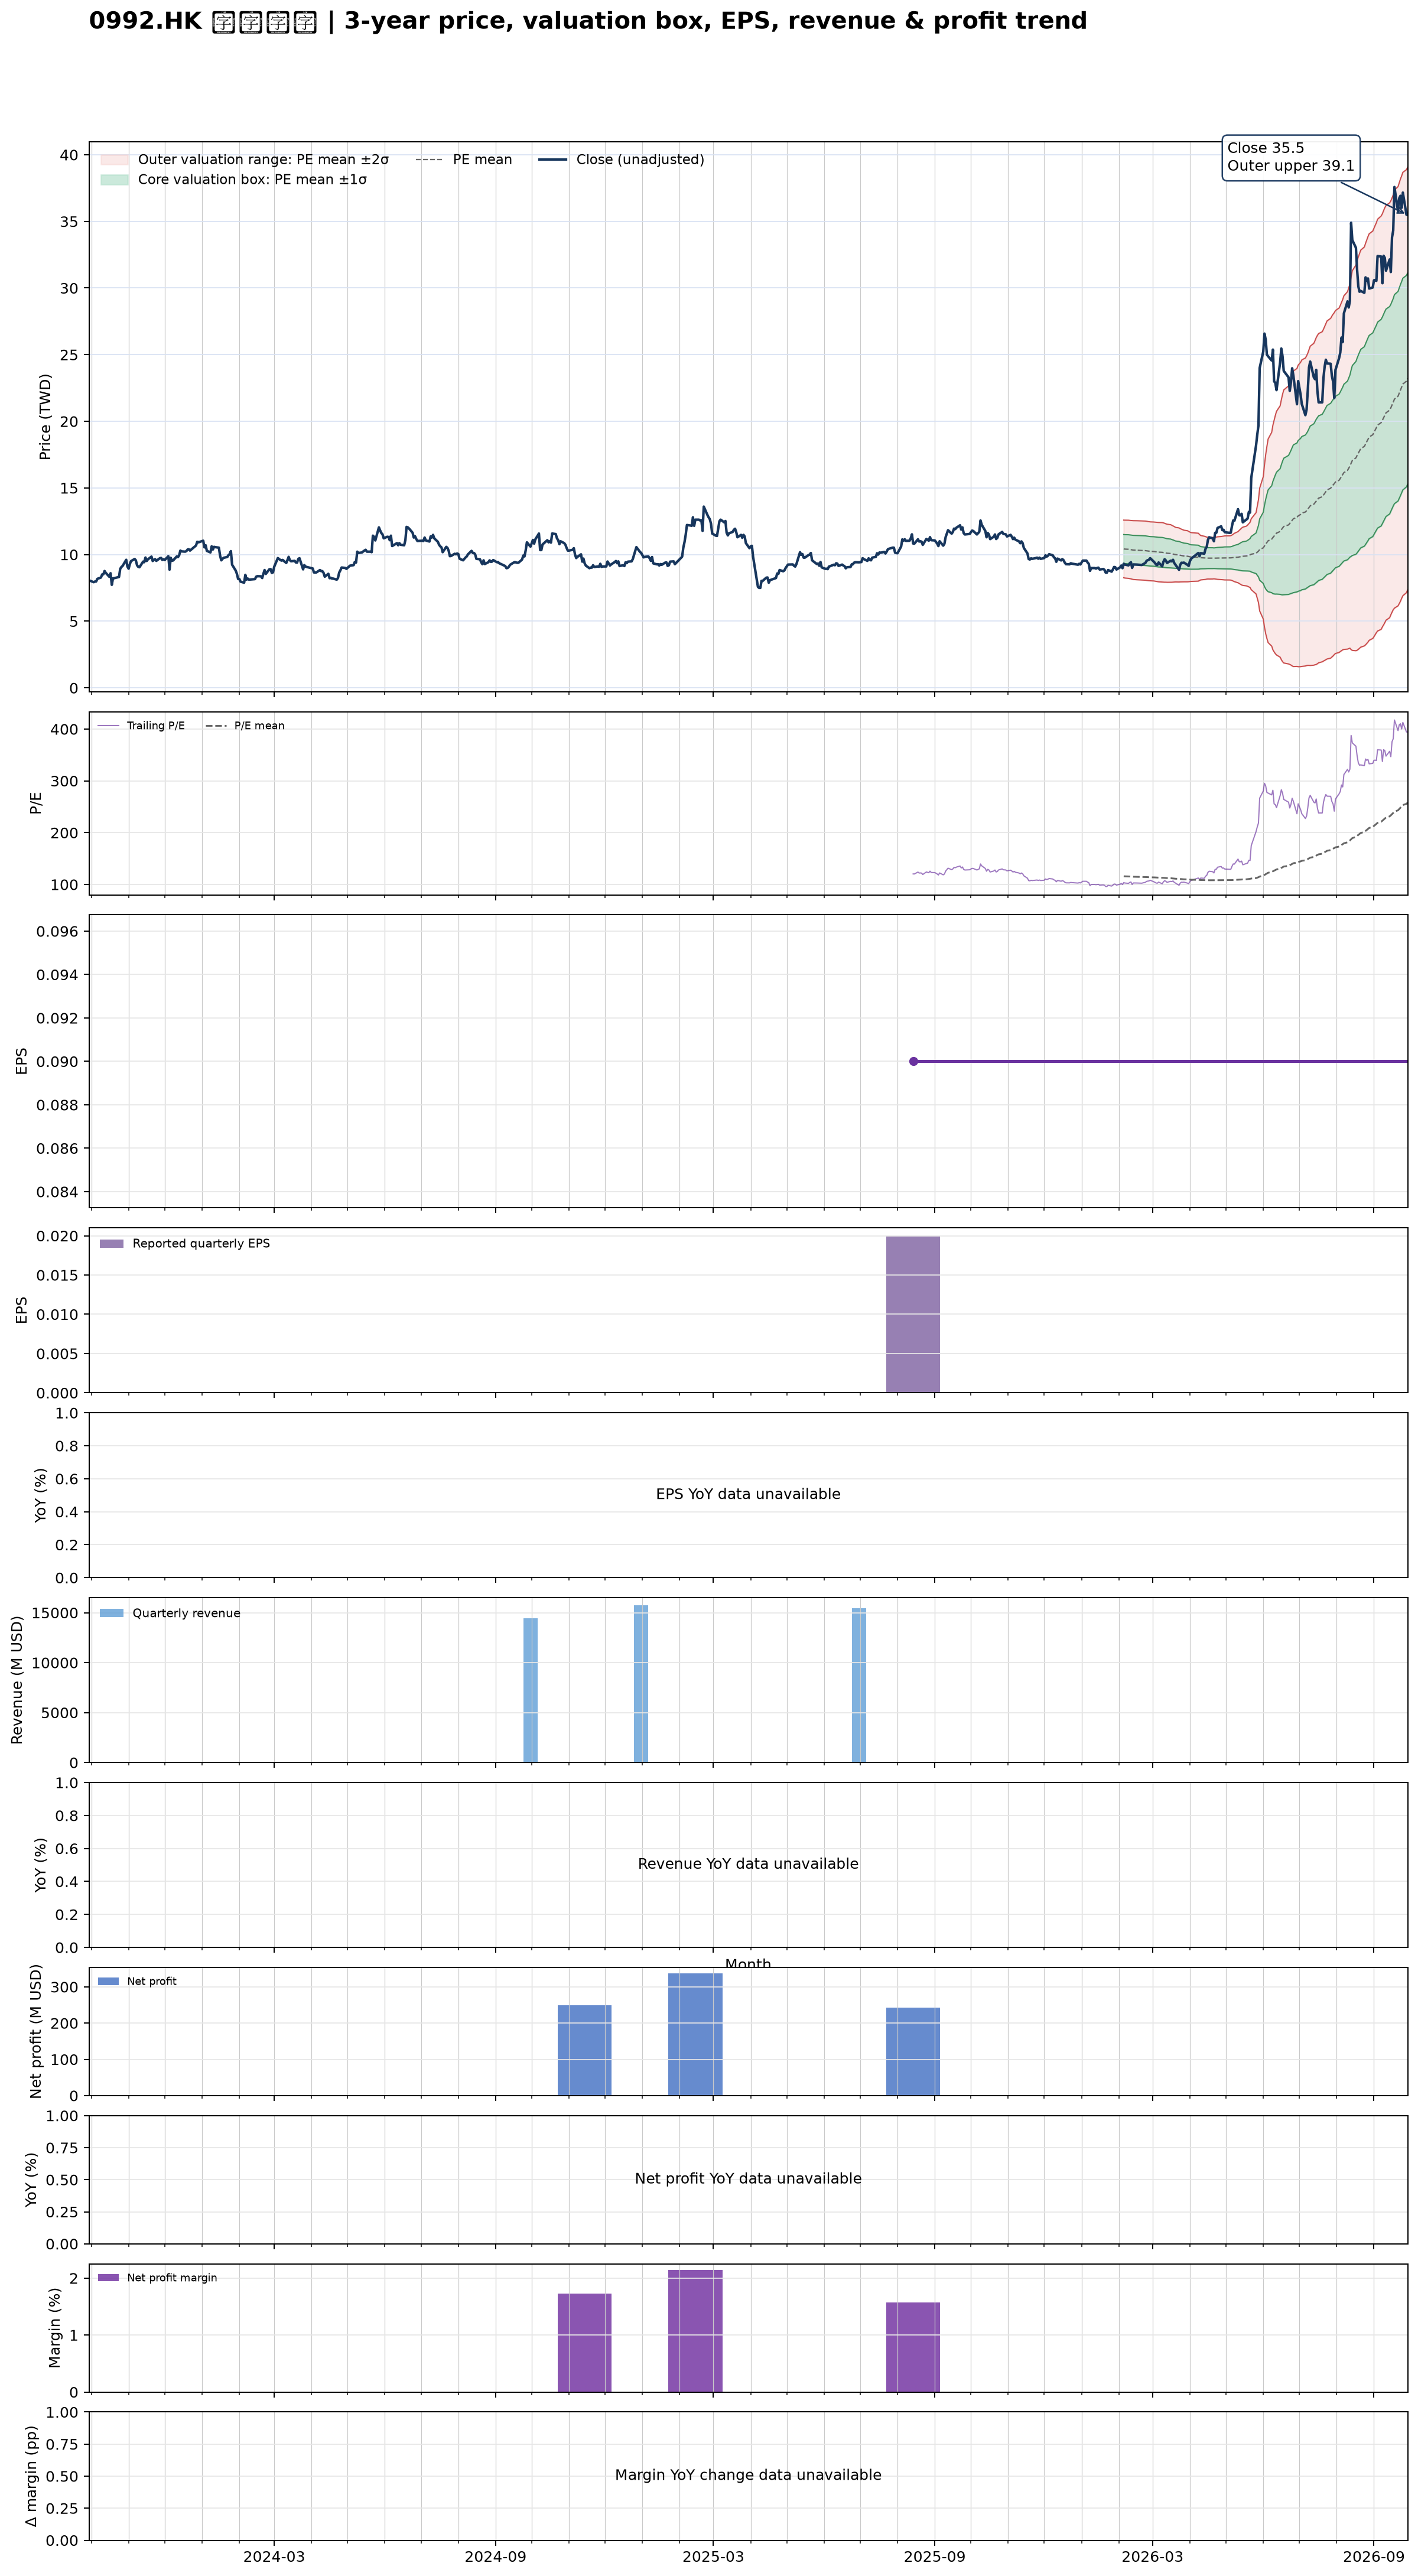

Values plotted in this chart, from the file beside it:
date, close, available_date, period_end, eps, ttm_eps, pe, pe_mean, pe_std, price_m2, price_m1, price_mean, price_p1, price_p2, forward_pe, forward_pe_mean, forward_pe_std, forward_price_m2, forward_price_m1, forward_price_mean, forward_price_p1, forward_price_p2
2023-09-29, 8.07, , , , , , , , , , , , , , , , , , , , 
2023-10-03, 7.93, , , , , , , , , , , , , , , , , , , , 
2023-10-04, 7.98, , , , , , , , , , , , , , , , , , , , 
2023-10-05, 7.98, , , , , , , , , , , , , , , , , , , , 
2023-10-06, 8.18, , , , , , , , , , , , , , , , , , , , 
2023-10-09, 8.28, , , , , , , , , , , , , , , , , , , , 
2023-10-10, 8.51, , , , , , , , , , , , , , , , , , , , 
2023-10-11, 8.52, , , , , , , , , , , , , , , , , , , , 
2023-10-12, 8.77, , , , , , , , , , , , , , , , , , , , 
2023-10-13, 8.63, , , , , , , , , , , , , , , , , , , , 
2023-10-16, 8.33, , , , , , , , , , , , , , , , , , , , 
2023-10-17, 8.6, , , , , , , , , , , , , , , , , , , , 
2023-10-18, 7.73, , , , , , , , , , , , , , , , , , , , 
2023-10-19, 8.22, , , , , , , , , , , , , , , , , , , , 
2023-10-20, 8.23, , , , , , , , , , , , , , , , , , , , 
2023-10-24, 8.32, , , , , , , , , , , , , , , , , , , , 
2023-10-25, 8.93, , , , , , , , , , , , , , , , , , , , 
2023-10-26, 9.07, , , , , , , , , , , , , , , , , , , , 
2023-10-27, 9.15, , , , , , , , , , , , , , , , , , , , 
2023-10-30, 9.61, , , , , , , , , , , , , , , , , , , , 
2023-10-31, 9.1, , , , , , , , , , , , , , , , , , , , 
2023-11-01, 8.94, , , , , , , , , , , , , , , , , , , , 
2023-11-02, 9.29, , , , , , , , , , , , , , , , , , , , 
2023-11-03, 9.51, , , , , , , , , , , , , , , , , , , , 
2023-11-06, 9.67, , , , , , , , , , , , , , , , , , , , 
2023-11-07, 9.57, , , , , , , , , , , , , , , , , , , , 
2023-11-08, 9.2, , , , , , , , , , , , , , , , , , , , 
2023-11-09, 9.08, , , , , , , , , , , , , , , , , , , , 
2023-11-10, 9.05, , , , , , , , , , , , , , , , , , , , 
2023-11-13, 9.47, , , , , , , , , , , , , , , , , , , , 
2023-11-14, 9.43, , , , , , , , , , , , , , , , , , , , 
2023-11-15, 9.78, , , , , , , , , , , , , , , , , , , , 
2023-11-16, 9.52, , , , , , , , , , , , , , , , , , , , 
2023-11-17, 9.64, , , , , , , , , , , , , , , , , , , , 
2023-11-20, 9.85, , , , , , , , , , , , , , , , , , , , 
2023-11-21, 9.52, , , , , , , , , , , , , , , , , , , , 
2023-11-22, 9.6, , , , , , , , , , , , , , , , , , , , 
2023-11-23, 9.66, , , , , , , , , , , , , , , , , , , , 
2023-11-24, 9.53, , , , , , , , , , , , , , , , , , , , 
2023-11-27, 9.73, , , , , , , , , , , , , , , , , , , , 
2023-11-28, 9.75, , , , , , , , , , , , , , , , , , , , 
2023-11-29, 9.6, , , , , , , , , , , , , , , , , , , , 
2023-11-30, 9.65, , , , , , , , , , , , , , , , , , , , 
2023-12-01, 9.59, , , , , , , , , , , , , , , , , , , , 
2023-12-04, 9.88, , , , , , , , , , , , , , , , , , , , 
2023-12-05, 8.87, , , , , , , , , , , , , , , , , , , , 
2023-12-06, 9.76, , , , , , , , , , , , , , , , , , , , 
2023-12-07, 9.54, , , , , , , , , , , , , , , , , , , , 
2023-12-08, 9.56, , , , , , , , , , , , , , , , , , , , 
2023-12-11, 9.86, , , , , , , , , , , , , , , , , , , , 
2023-12-12, 9.81, , , , , , , , , , , , , , , , , , , , 
2023-12-13, 9.95, , , , , , , , , , , , , , , , , , , , 
2023-12-14, 10.3, , , , , , , , , , , , , , , , , , , , 
2023-12-15, 10.24, , , , , , , , , , , , , , , , , , , , 
2023-12-18, 10.22, , , , , , , , , , , , , , , , , , , , 
2023-12-19, 10.26, , , , , , , , , , , , , , , , , , , , 
2023-12-20, 10.38, , , , , , , , , , , , , , , , , , , , 
2023-12-21, 10.4, , , , , , , , , , , , , , , , , , , , 
2023-12-22, 10.3, , , , , , , , , , , , , , , , , , , , 
2023-12-27, 10.68, , , , , , , , , , , , , , , , , , , , 
... 677 more rows
